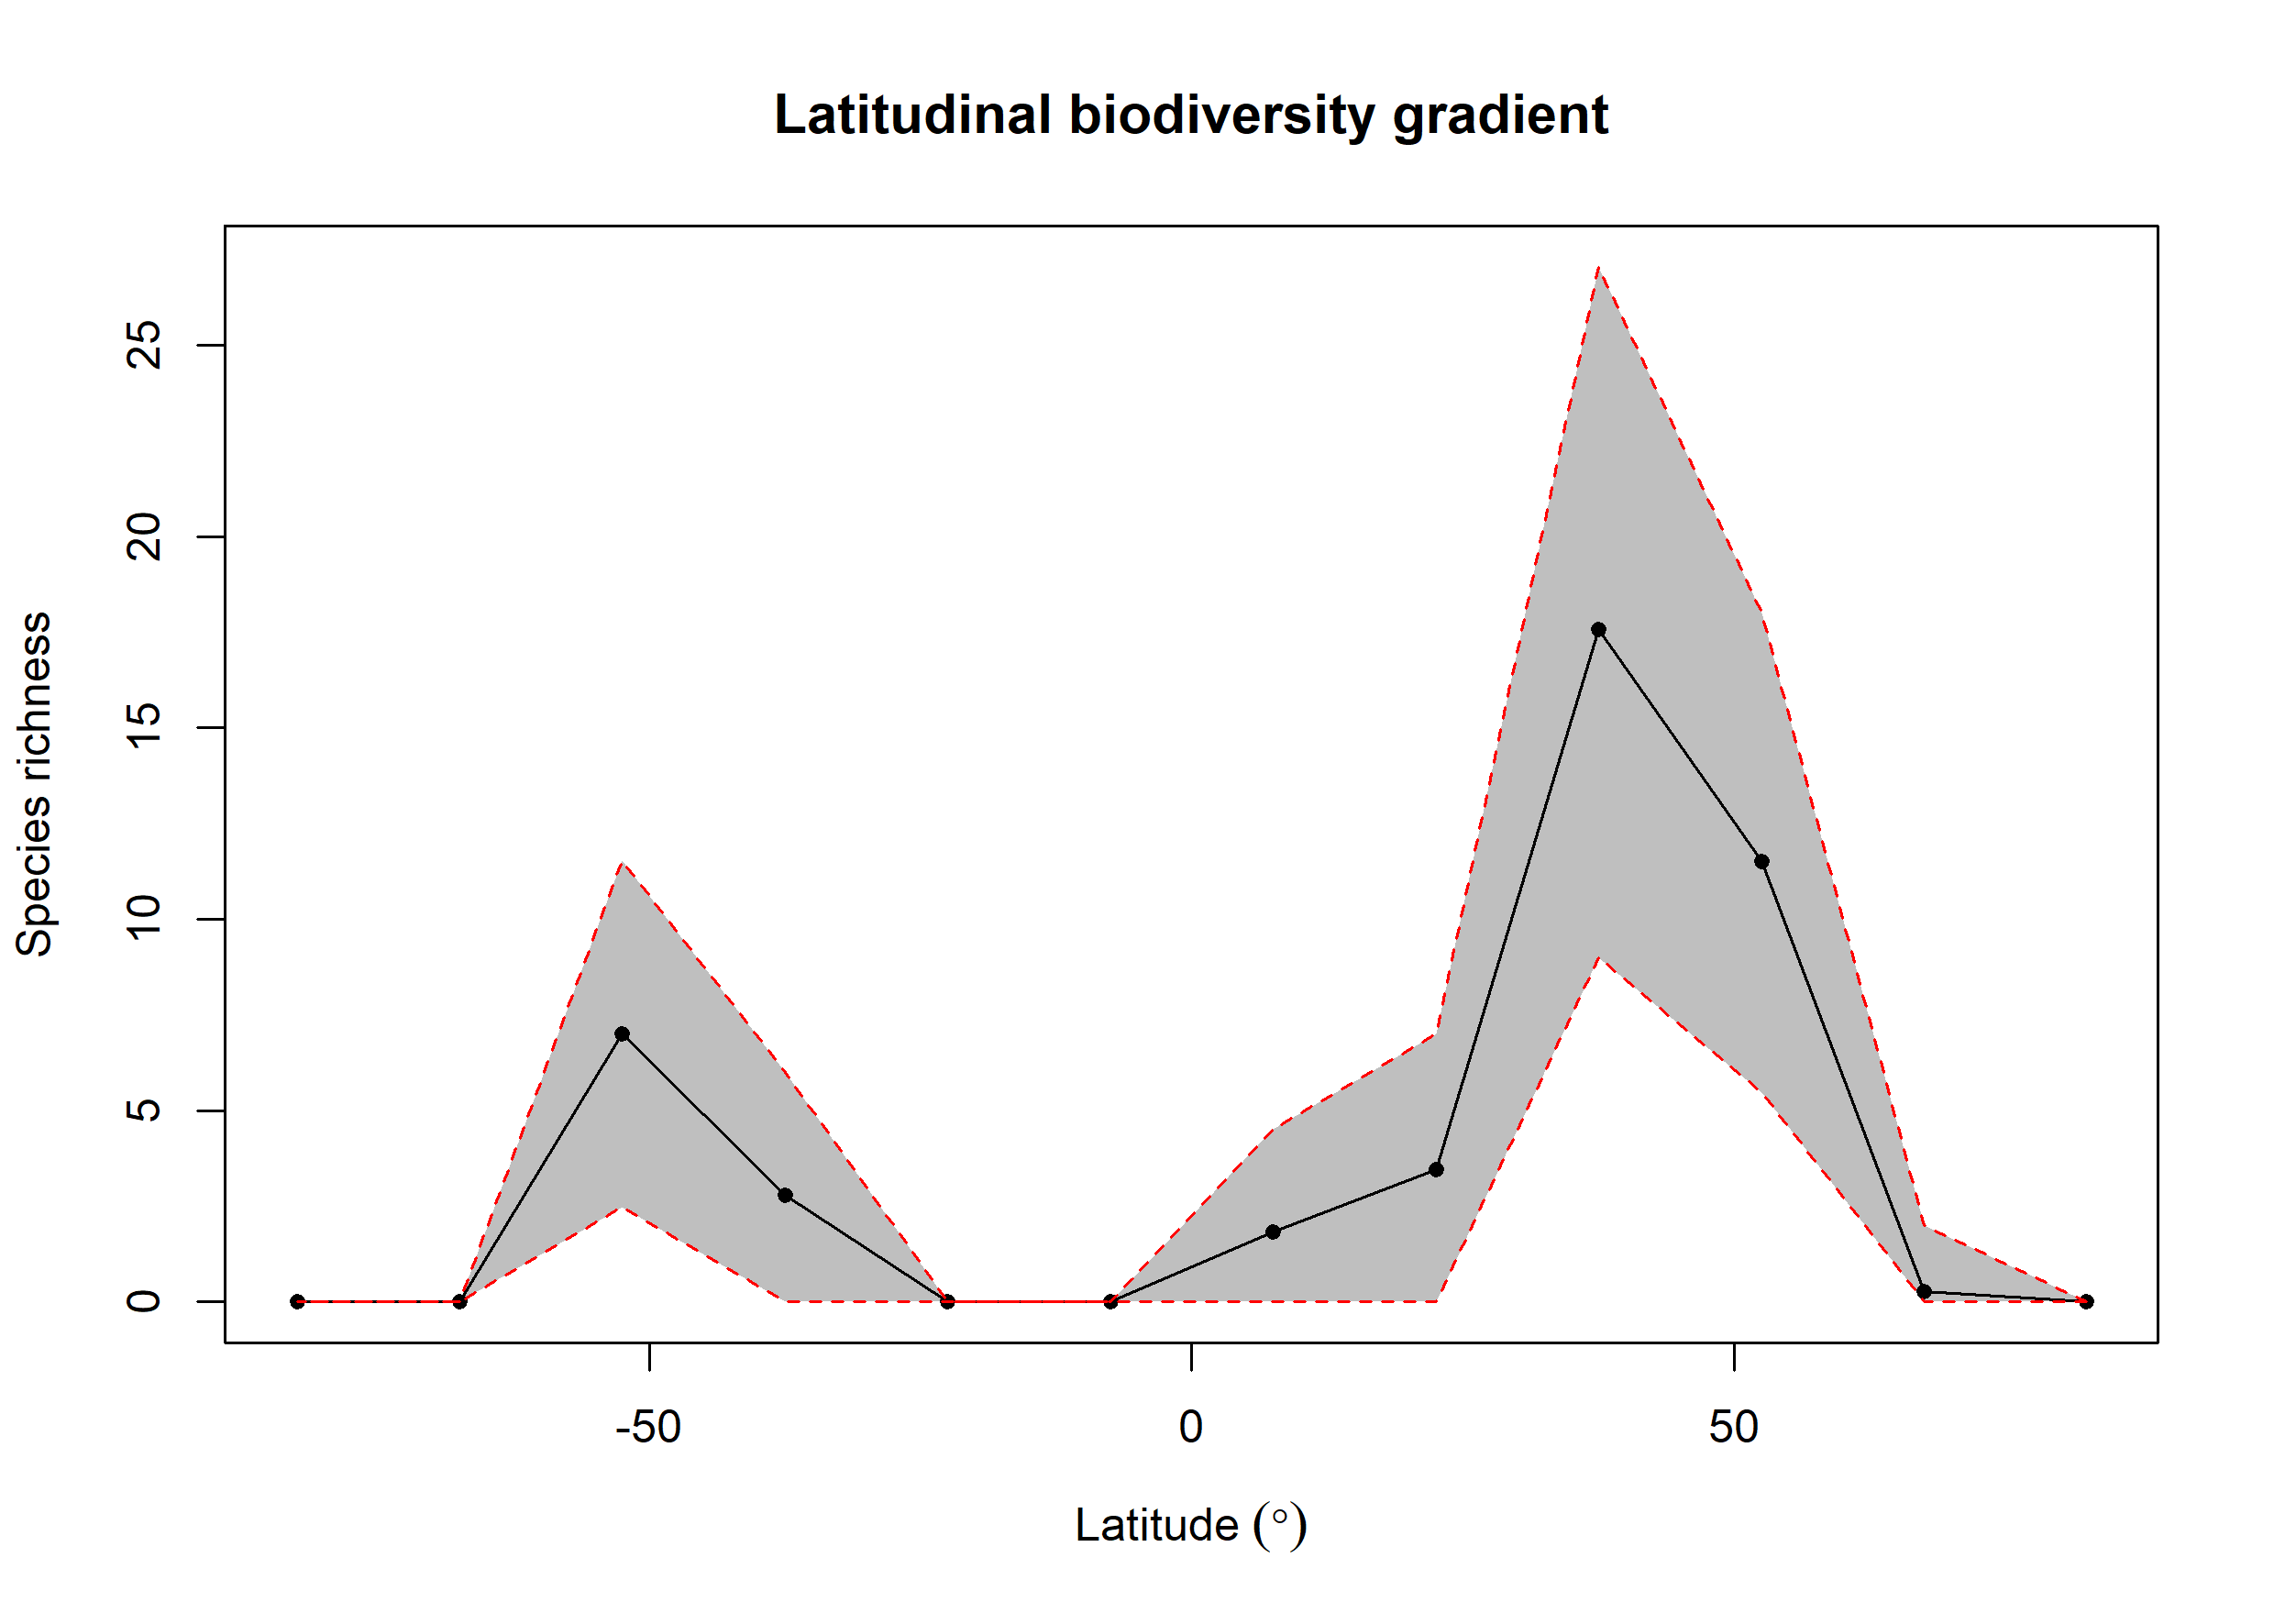

The data file committed next to this chart (first rows):
bin, max, min, mid, hemisphere, mean_richness, CI.Lower, CI.Upper
1, 90, 75, 82.5, N, 0, 0, 0
2, 75, 60, 67.5, N, 0.28, 0, 2
3, 60, 45, 52.5, N, 11.52, 5.475, 18
4, 45, 30, 37.5, N, 17.58, 9, 27.05
5, 30, 15, 22.5, N, 3.45, 0, 7
6, 15, 0, 7.5, N, 1.82, 0, 4.525
7, 0, -15, -7.5, S, 0, 0, 0
8, -15, -30, -22.5, S, 0, 0, 0
9, -30, -45, -37.5, S, 2.78, 0, 6
10, -45, -60, -52.5, S, 7.01, 2.475, 11.53
11, -60, -75, -67.5, S, 0, 0, 0
12, -75, -90, -82.5, S, 0, 0, 0
